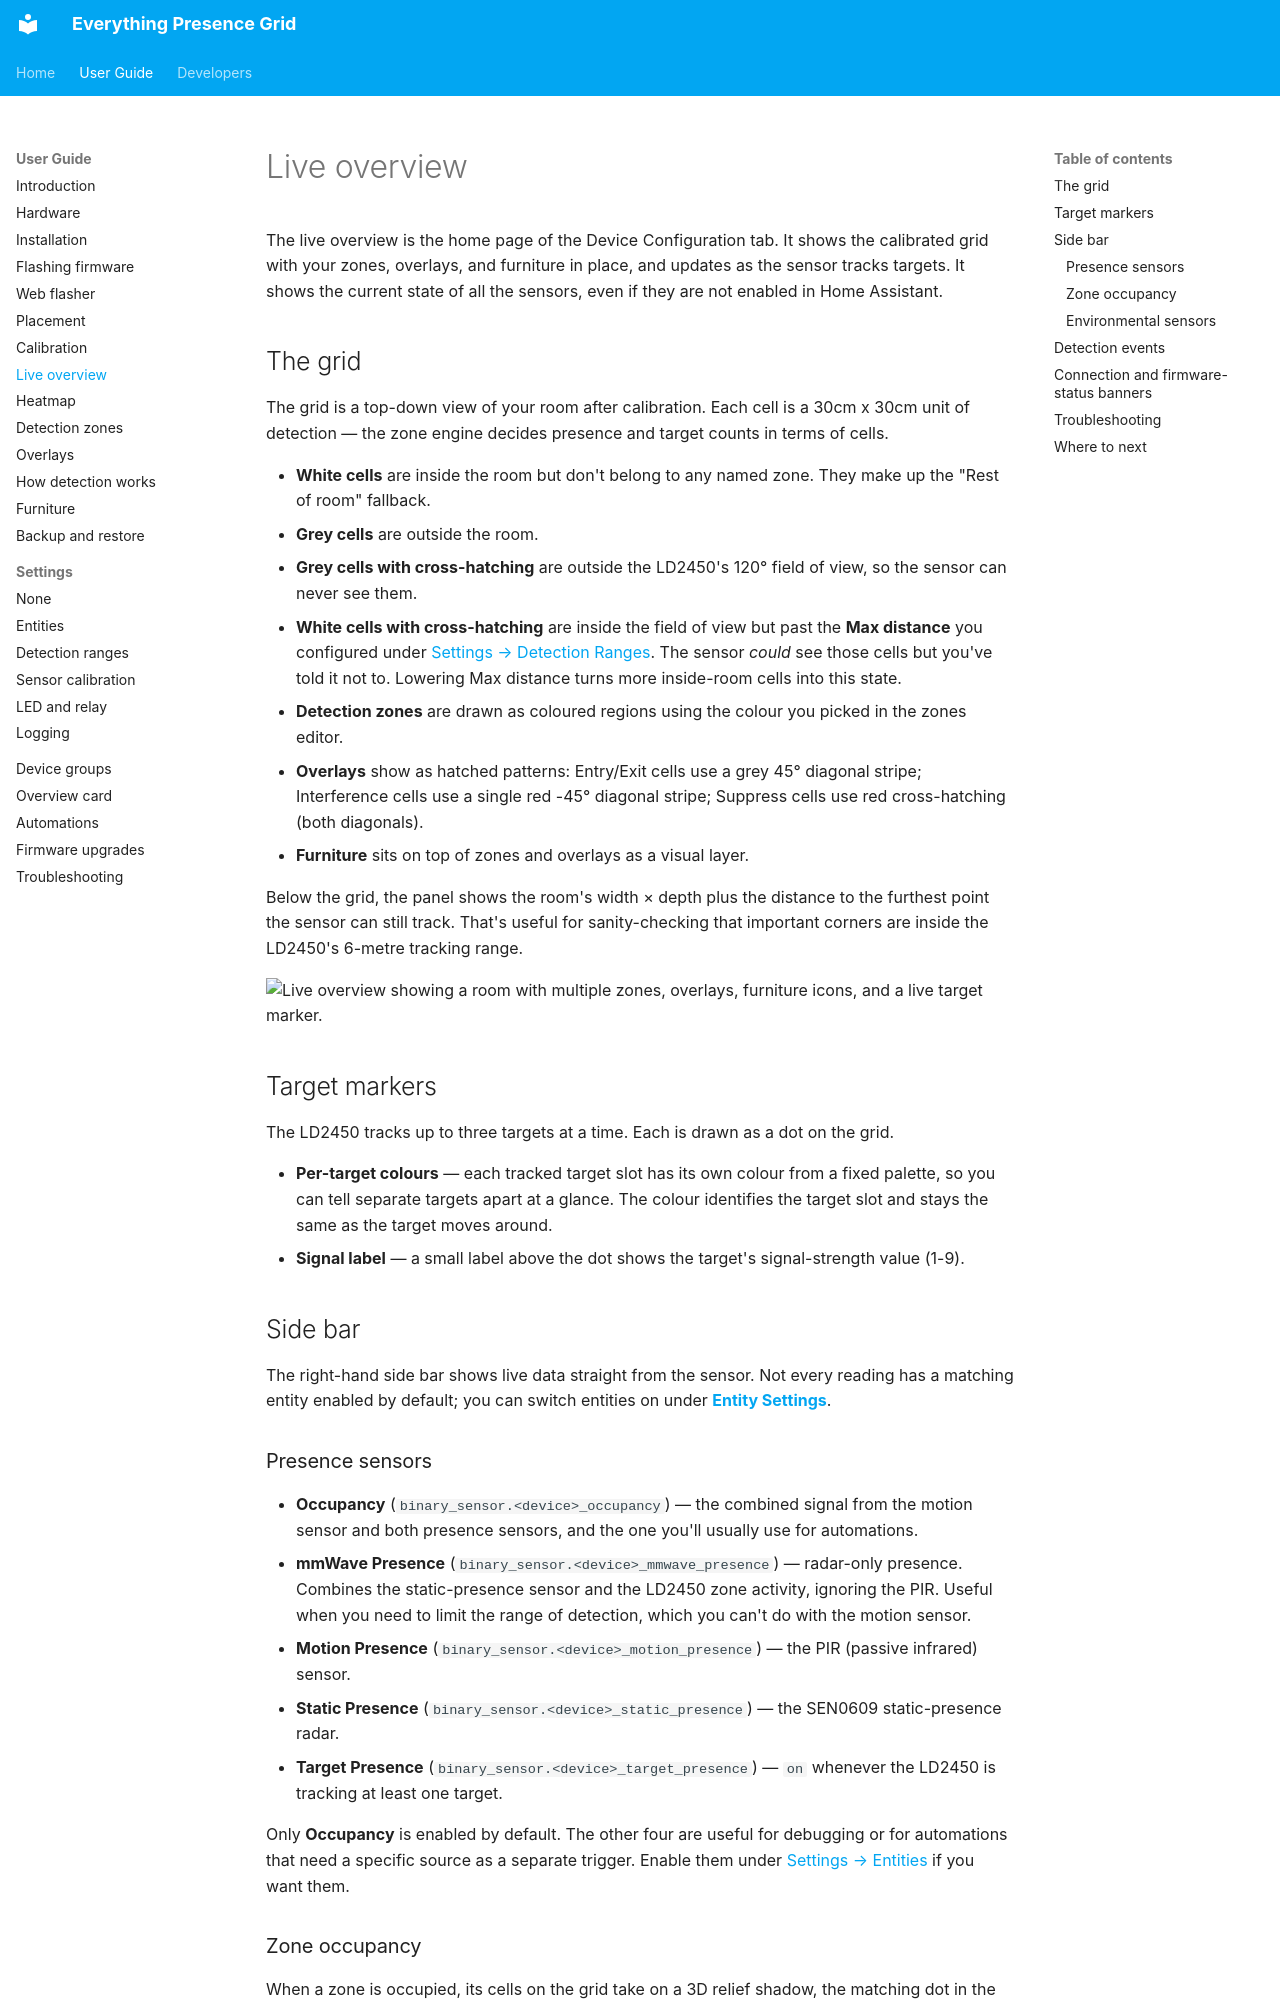

repository: clintongormley/everything-presence-pro-grid · page: user-guide/live-overview/index.html · generator: mkdocs

# Live overview

The live overview is the home page of the Device Configuration tab. It shows the
calibrated grid with your zones, overlays, and furniture in place, and updates
as the sensor tracks targets. It shows the current state of all the sensors,
even if they are not enabled in Home Assistant.

## The grid

The grid is a top-down view of your room after calibration. Each cell is a 30cm
x 30cm unit of detection — the zone engine decides presence and target counts in
terms of cells.

- **White cells** are inside the room but don't belong to any named zone. They
    make up the "Rest of room" fallback.
- **Grey cells** are outside the room.
- **Grey cells with cross-hatching** are outside the LD2450's 120° field of
    view, so the sensor can never see them.
- **White cells with cross-hatching** are inside the field of view but past the
    **Max distance** you configured under
    [Settings → Detection Ranges](settings/detection-ranges.md). The sensor
    *could* see those cells but you've told it not to. Lowering Max distance
    turns more inside-room cells into this state.
- **Detection zones** are drawn as coloured regions using the colour you picked
    in the zones editor.
- **Overlays** show as hatched patterns: Entry/Exit cells use a grey 45°
    diagonal stripe; Interference cells use a single red -45° diagonal stripe;
    Suppress cells use red cross-hatching (both diagonals).
- **Furniture** sits on top of zones and overlays as a visual layer.

Below the grid, the panel shows the room's width × depth plus the distance to
the furthest point the sensor can still track. That's useful for sanity-checking
that important corners are inside the LD2450's 6-metre tracking range.

![Live overview showing a room with multiple zones, overlays, furniture icons, and a live target marker.](../images/live-overview/overview.png "Live overview showing a room with multiple zones, overlays, furniture icons, and a live target marker.")

## Target markers

The LD2450 tracks up to three targets at a time. Each is drawn as a dot on the
grid.

- **Per-target colours** — each tracked target slot has its own colour from a
    fixed palette, so you can tell separate targets apart at a glance. The
    colour identifies the target slot and stays the same as the target moves
    around.
- **Signal label** — a small label above the dot shows the target's
    signal-strength value (1-9).

## Side bar

The right-hand side bar shows live data straight from the sensor. Not every
reading has a matching entity enabled by default; you can switch entities on
under [**Entity Settings**](settings/entities.md).

### Presence sensors

- **Occupancy** (`binary_sensor.<device>_occupancy`) — the combined signal from
    the motion sensor and both presence sensors, and the one you'll usually use
    for automations.
- **mmWave Presence** (`binary_sensor.<device>_mmwave_presence`) — radar-only
    presence. Combines the static-presence sensor and the LD2450 zone activity,
    ignoring the PIR. Useful when you need to limit the range of detection,
    which you can't do with the motion sensor.
- **Motion Presence** (`binary_sensor.<device>_motion_presence`) — the PIR
    (passive infrared) sensor.
- **Static Presence** (`binary_sensor.<device>_static_presence`) — the SEN0609
    static-presence radar.
- **Target Presence** (`binary_sensor.<device>_target_presence`) — `on` whenever
    the LD2450 is tracking at least one target.

Only **Occupancy** is enabled by default. The other four are useful for
debugging or for automations that need a specific source as a separate trigger.
Enable them under [Settings → Entities](settings/entities.md) if you want them.

### Zone occupancy

When a zone is occupied, its cells on the grid take on a 3D relief shadow, the
matching dot in the sidebar brightens with a subtle glow next to a **Detected**
marker, and the **Zone Presence** entity
(`binary_sensor.<device>_zone_<N>_presence`) in Home Assistant shows
`Detected (on)`.

Zone presence entities are enabled by default.
